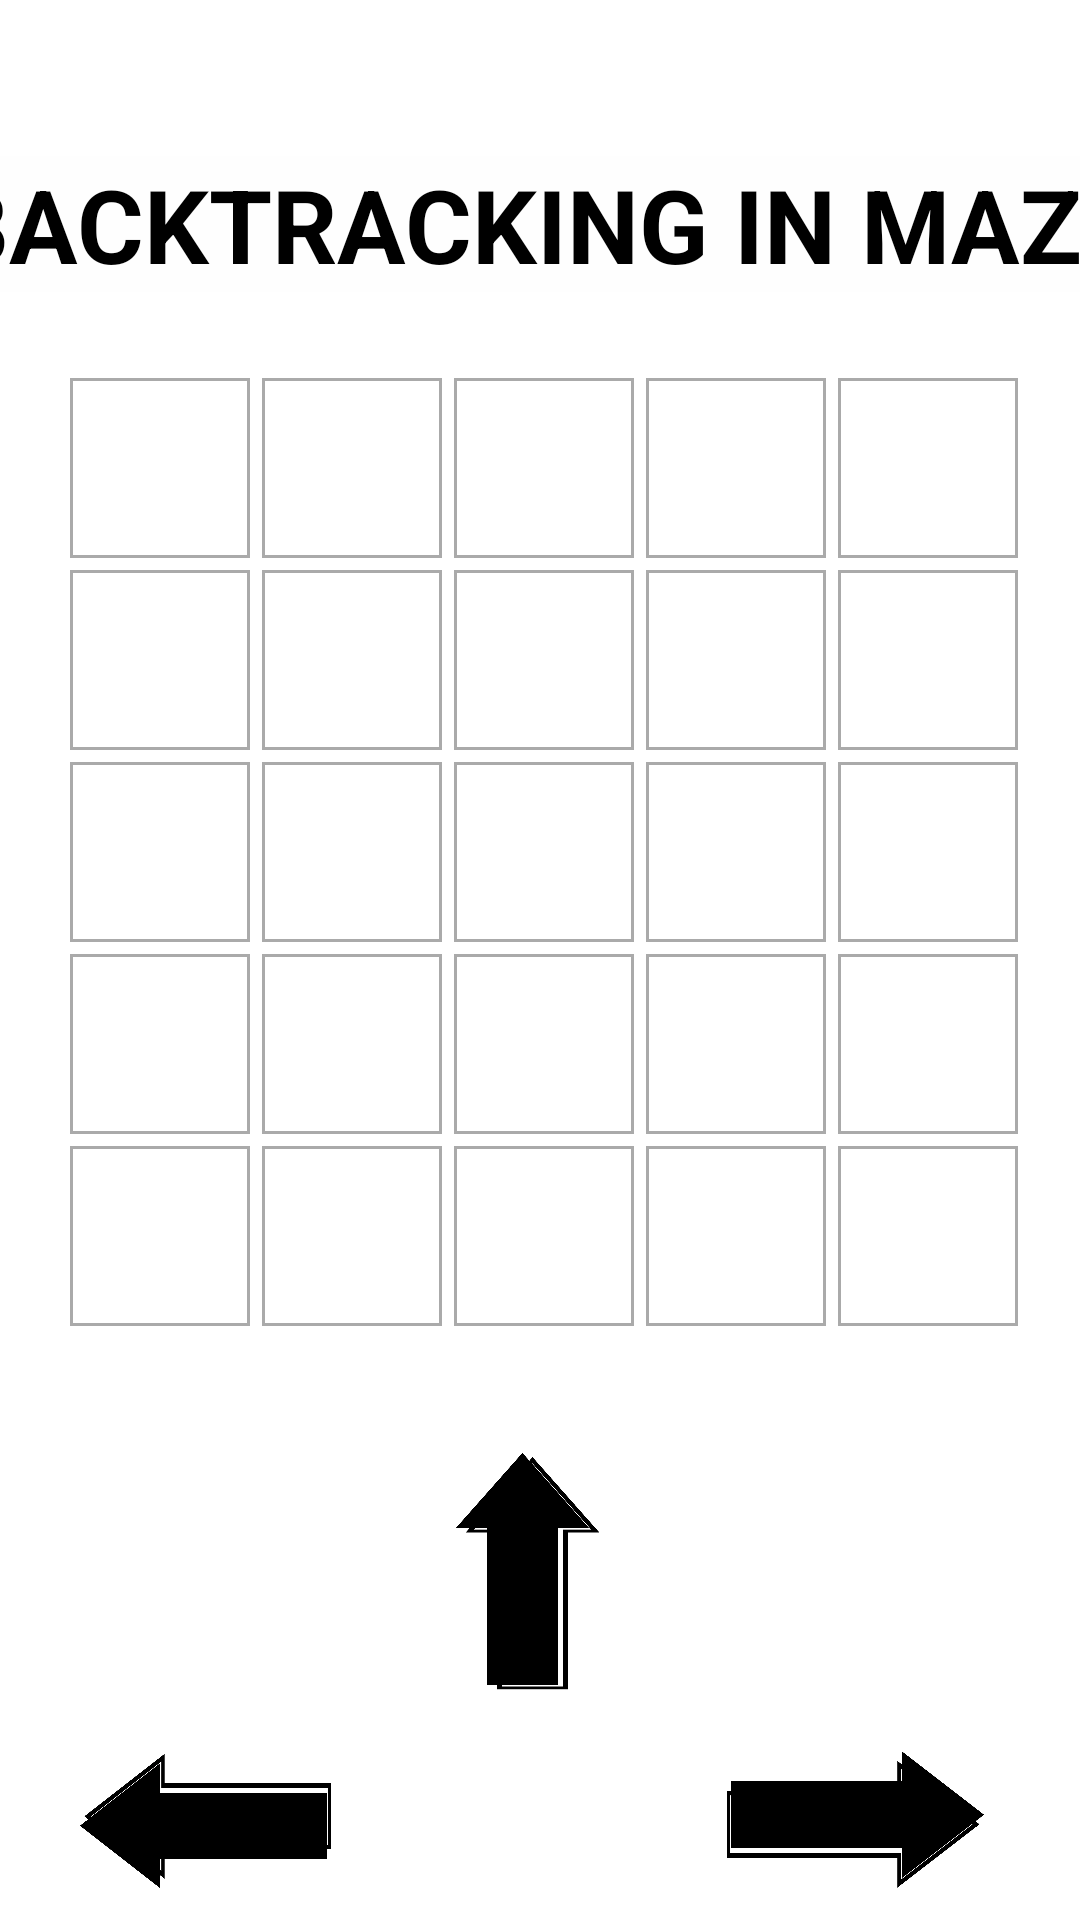

Write the Android layout XML for this screen, with the resource values it uses.
<!-- AndroidManifest.xml: application theme Theme.StackQueueApp -->
<!-- res/layout/activity_page2.xml -->
<?xml version="1.0" encoding="utf-8"?>
<androidx.constraintlayout.widget.ConstraintLayout xmlns:android="http://schemas.android.com/apk/res/android"
    xmlns:app="http://schemas.android.com/apk/res-auto"
    xmlns:tools="http://schemas.android.com/tools"
    android:layout_width="match_parent"
    android:layout_height="match_parent"
    android:background="@drawable/white"
    tools:context=".MainActivity">

    <RelativeLayout
        android:id="@+id/relativeLayout"
        android:layout_width="402dp"
        android:layout_height="702dp"
        android:layout_marginStart="1dp"
        android:layout_marginTop="52dp"
        android:layout_marginEnd="1dp"
        app:layout_constraintEnd_toEndOf="parent"
        app:layout_constraintStart_toStartOf="parent"
        app:layout_constraintTop_toTopOf="parent">

        <TextView
            android:id="@+id/tvHeading"
            android:layout_width="match_parent"
            android:layout_height="wrap_content"
            android:layout_marginBottom="16dp"
            android:background="@color/cardview_shadow_end_color"
            android:backgroundTint="#ACA9A9"
            android:gravity="center"

            android:text="BACKTRACKING IN MAZE"
            android:textColor="@android:color/black"
            android:textSize="34sp"
            android:textStyle="bold" />

        <ImageButton
            android:id="@+id/btn_up"
            android:layout_width="75dp"
            android:layout_height="80dp"
            android:layout_alignParentTop="true"
            android:layout_alignParentEnd="true"
            android:layout_marginTop="432dp"
            android:layout_marginEnd="168dp"
            android:background="@drawable/arrow_up" />

        <ImageButton
            android:id="@+id/btn_down"
            android:layout_width="76dp"
            android:layout_height="78dp"
            android:layout_alignParentEnd="true"
            android:layout_alignParentBottom="true"
            android:layout_marginEnd="165dp"
            android:layout_marginBottom="21dp"
            android:background="@drawable/arrow_down" />

        <ImageButton
            android:id="@+id/btn_left"
            android:layout_width="85dp"
            android:layout_height="70dp"
            android:layout_alignParentTop="true"
            android:layout_alignParentEnd="true"
            android:layout_marginTop="520dp"
            android:layout_marginEnd="270dp"
            android:background="@drawable/arrow_left" />

        <ImageButton
            android:id="@+id/btn_right"
            android:layout_width="87dp"
            android:layout_height="71dp"
            android:layout_above="@id/btn_down"
            android:layout_alignParentEnd="true"
            android:layout_marginStart="10dp"
            android:layout_marginEnd="53dp"
            android:layout_marginRight="8dp"
            android:layout_marginBottom="13dp"
            android:background="@drawable/arrow_right" />

        <ImageButton
            android:id="@+id/btn_center"
            android:layout_width="100dp"
            android:layout_height="52dp"
            android:layout_alignParentStart="true"
            android:layout_alignParentBottom="true"
            android:layout_marginStart="143dp"
            android:layout_marginBottom="116dp"
            android:background="@drawable/circle" />

        <GridLayout
            android:id="@+id/mazeGrid"
            android:layout_width="wrap_content"
            android:layout_height="wrap_content"
            android:layout_alignParentEnd="true"
            android:layout_gravity="center"
            android:layout_marginTop="53dp"
            android:layout_marginEnd="21dp"
            android:columnCount="5"
            android:padding="19dp"
            android:rowCount="5">

            <View
                android:id="@+id/block_00"
                android:layout_width="60dp"
                android:layout_height="60dp"
                android:layout_margin="2dp"
                android:background="@drawable/grid_border" />

            <View
                android:id="@+id/block_01"
                android:layout_width="60dp"
                android:layout_height="60dp"
                android:layout_margin="2dp"
                android:background="@drawable/grid_border" />

            <View
                android:id="@+id/block_02"
                android:layout_width="60dp"
                android:layout_height="60dp"
                android:layout_margin="2dp"
                android:background="@drawable/grid_border" />

            <View
                android:id="@+id/block_03"
                android:layout_width="60dp"
                android:layout_height="60dp"
                android:layout_margin="2dp"
                android:background="@drawable/grid_border" />

            <View
                android:id="@+id/block_04"
                android:layout_width="60dp"
                android:layout_height="60dp"
                android:layout_margin="2dp"
                android:background="@drawable/grid_border" />

            <View
                android:id="@+id/block_10"
                android:layout_width="60dp"
                android:layout_height="60dp"
                android:layout_margin="2dp"
                android:background="@drawable/grid_border" />

            <View
                android:id="@+id/block_11"
                android:layout_width="60dp"
                android:layout_height="60dp"
                android:layout_margin="2dp"
                android:background="@drawable/grid_border" />

            <View
                android:id="@+id/block_12"
                android:layout_width="60dp"
                android:layout_height="60dp"
                android:layout_margin="2dp"
                android:background="@drawable/grid_border" />

            <View
                android:id="@+id/block_13"
                android:layout_width="60dp"
                android:layout_height="60dp"
                android:layout_margin="2dp"
                android:background="@drawable/grid_border" />

            <View
                android:id="@+id/block_14"
                android:layout_width="60dp"
                android:layout_height="60dp"
                android:layout_margin="2dp"
                android:background="@drawable/grid_border" />

            <View
                android:id="@+id/block_20"
                android:layout_width="60dp"
                android:layout_height="60dp"
                android:layout_margin="2dp"
                android:background="@drawable/grid_border" />

            <View
                android:id="@+id/block_21"
                android:layout_width="60dp"
                android:layout_height="60dp"
                android:layout_margin="2dp"
                android:background="@drawable/grid_border" />

            <View
                android:id="@+id/block_22"
                android:layout_width="60dp"
                android:layout_height="60dp"
                android:layout_margin="2dp"
                android:background="@drawable/grid_border" />

            <View
                android:id="@+id/block_23"
                android:layout_width="60dp"
                android:layout_height="60dp"
                android:layout_margin="2dp"
                android:background="@drawable/grid_border" />

            <View
                android:id="@+id/block_24"
                android:layout_width="60dp"
                android:layout_height="60dp"
                android:layout_margin="2dp"
                android:background="@drawable/grid_border" />

            <View
                android:id="@+id/block_30"
                android:layout_width="60dp"
                android:layout_height="60dp"
                android:layout_margin="2dp"
                android:background="@drawable/grid_border" />

            <View
                android:id="@+id/block_31"
                android:layout_width="60dp"
                android:layout_height="60dp"
                android:layout_margin="2dp"
                android:background="@drawable/grid_border" />

            <View
                android:id="@+id/block_32"
                android:layout_width="60dp"
                android:layout_height="60dp"
                android:layout_margin="2dp"
                android:background="@drawable/grid_border" />

            <View
                android:id="@+id/block_33"
                android:layout_width="60dp"
                android:layout_height="60dp"
                android:layout_margin="2dp"
                android:background="@drawable/grid_border" />

            <View
                android:id="@+id/block_34"
                android:layout_width="60dp"
                android:layout_height="60dp"
                android:layout_margin="2dp"
                android:background="@drawable/grid_border" />

            <View
                android:id="@+id/block_40"
                android:layout_width="60dp"
                android:layout_height="60dp"
                android:layout_margin="2dp"
                android:background="@drawable/grid_border" />

            <View
                android:id="@+id/block_41"
                android:layout_width="60dp"
                android:layout_height="60dp"
                android:layout_margin="2dp"
                android:background="@drawable/grid_border" />

            <View
                android:id="@+id/block_42"
                android:layout_width="60dp"
                android:layout_height="60dp"
                android:layout_margin="2dp"
                android:background="@drawable/grid_border" />

            <View
                android:id="@+id/block_43"
                android:layout_width="60dp"
                android:layout_height="60dp"
                android:layout_margin="2dp"
                android:background="@drawable/grid_border" />

            <View
                android:id="@+id/block_44"
                android:layout_width="60dp"
                android:layout_height="60dp"
                android:layout_margin="2dp"
                android:background="@drawable/grid_border" />
        </GridLayout>
    </RelativeLayout>
</androidx.constraintlayout.widget.ConstraintLayout>
<!-- resources referenced by this layout -->
<resources>
  <!-- drawable arrow_down: png bitmap (drawable, 13916 bytes) -->
  <!-- drawable arrow_left: png bitmap (drawable, 28113 bytes) -->
  <!-- drawable arrow_right: png bitmap (drawable, 28127 bytes) -->
  <!-- drawable arrow_up: png bitmap (drawable, 31185 bytes) -->
  <!-- drawable grid_border (drawable) -->
  <layer-list xmlns:android="http://schemas.android.com/apk/res/android">
      <item>
          <shape android:shape="rectangle">
              <solid android:color="@android:color/transparent" />
              <stroke android:width="1dp" android:color="@android:color/darker_gray" />
          </shape>
      </item>
  </layer-list>
  <!-- drawable white: png bitmap (drawable, 1291 bytes) -->
  <style name="Theme.StackQueueApp" parent="Base.Theme.StackQueueApp" />
  <style name="Base.Theme.StackQueueApp" parent="Theme.Material3.DayNight.NoActionBar">
          
          
      </style>
</resources>
